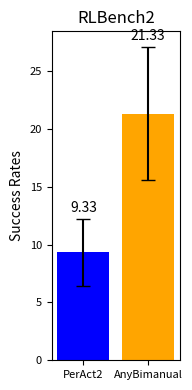

Generate this figure with matplotlib:
import matplotlib.pyplot as plt
import numpy as np

# 定义数据
data1 = [8.00, 16.00, 4.00]
data2 = [8.00, 32.00, 24.00]

# 计算平均值和标准误差
means = [np.mean(data1), np.mean(data2)]
std_errors = [np.std(data1) / np.sqrt(len(data1)), np.std(data2) / np.sqrt(len(data2))]

# 确认平均值
print(f'平均值: Data1: {means[0]:.2f}, Data2: {means[1]:.2f}')

# 创建图像
fig, ax = plt.subplots(figsize=(2, 4))  # 调整图像大小以符合你的格式

# 绘制带有误差条的柱状图
bars = ax.bar(['PerAct2', 'AnyBimanual'], means, yerr=std_errors, capsize=5, color=['blue', 'orange'])
# ax.set_ylim(0, 30)

# 设置y轴标签和标题
ax.set_ylabel('Success Rates', fontsize=10)
ax.set_title('RLBench2', fontsize=12)

# 在柱子上方标注平均值，移动到error bar之上
for bar, mean, err in zip(bars, means, std_errors):
    height = bar.get_height()
    ax.annotate(f'{mean:.2f}', xy=(bar.get_x() + bar.get_width() / 2, height + err ),  # 位置在error bar上方
                xytext=(0, 3),  # 位置偏移
                textcoords="offset points", ha='center', va='bottom', fontsize=10)
# ax.set_xticklabels(['PerAct2', 'AnyBimanual'], fontsize=14)
# 调整刻度标签的字体大小
ax.tick_params(axis='both', which='major', labelsize=8)

# 自动调整布局，避免标签被裁剪
plt.tight_layout()

# 保存图像为PNG格式
plt.savefig('real.png', format='png')

# 显示图像
plt.show()
